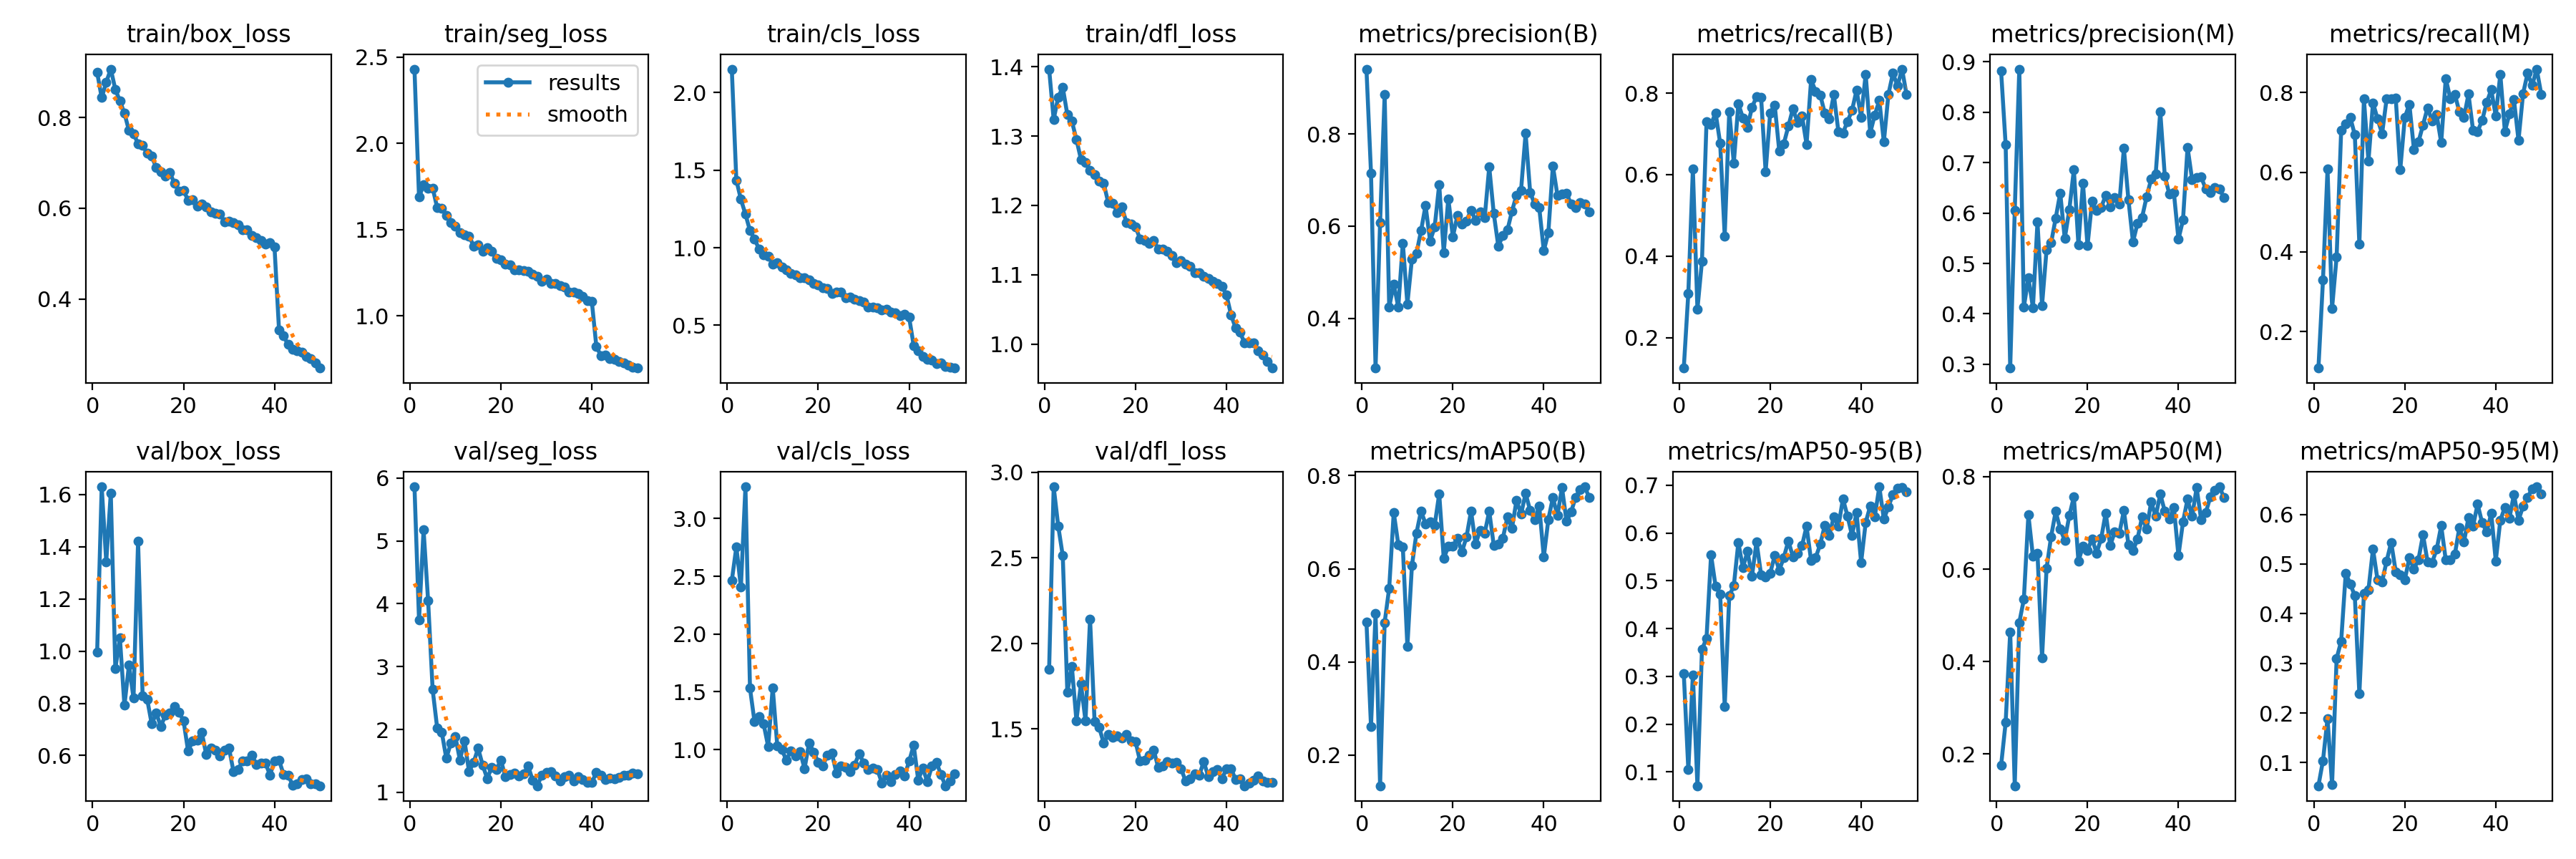

Data behind this chart, as committed beside it:
epoch, train/box_loss, train/seg_loss, train/cls_loss, train/dfl_loss, metrics/precision(B), metrics/recall(B), metrics/mAP50(B), metrics/mAP50-95(B), metrics/precision(M), metrics/recall(M), metrics/mAP50(M), metrics/mAP50-95(M), val/box_loss, val/seg_loss, val/cls_loss, val/dfl_loss, lr/pg0, lr/pg1, lr/pg2
1, 0.8992, 2.43, 2.151, 1.396, 0.9406, 0.1251, 0.4858, 0.3059, 0.8813, 0.1083, 0.1755, 0.05358, 0.9963, 5.861, 2.462, 1.849, 0.0005407, 0.0005407, 0.0005407
2, 0.8436, 1.688, 1.435, 1.324, 0.7153, 0.309, 0.2614, 0.1043, 0.7353, 0.3296, 0.2687, 0.1043, 1.629, 3.742, 2.755, 2.916, 0.001075, 0.001075, 0.001075
3, 0.8777, 1.758, 1.312, 1.356, 0.2919, 0.6135, 0.5037, 0.3027, 0.2926, 0.6083, 0.464, 0.1889, 1.342, 5.178, 2.406, 2.686, 0.001587, 0.001587, 0.001587
4, 0.9065, 1.737, 1.216, 1.37, 0.6081, 0.2697, 0.1341, 0.07097, 0.6047, 0.2584, 0.1315, 0.05563, 1.605, 4.048, 3.276, 2.513, 0.001568, 0.001568, 0.001568
5, 0.8618, 1.741, 1.11, 1.331, 0.8854, 0.3876, 0.4846, 0.3563, 0.8854, 0.3876, 0.4847, 0.31, 0.9324, 2.633, 1.53, 1.716, 0.001535, 0.001535, 0.001535
6, 0.8367, 1.625, 1.056, 1.321, 0.4242, 0.7299, 0.5583, 0.3795, 0.4133, 0.7051, 0.5344, 0.3447, 1.051, 2.02, 1.24, 1.865, 0.001502, 0.001502, 0.001502
7, 0.8092, 1.624, 0.9903, 1.295, 0.4738, 0.7236, 0.7208, 0.554, 0.4716, 0.7218, 0.7175, 0.4811, 0.7919, 1.958, 1.288, 1.55, 0.001469, 0.001469, 0.001469
8, 0.7711, 1.583, 0.9548, 1.266, 0.4245, 0.7515, 0.6522, 0.4881, 0.4125, 0.7376, 0.6274, 0.4603, 0.9467, 1.542, 1.22, 1.764, 0.001436, 0.001436, 0.001436
9, 0.7641, 1.541, 0.9442, 1.262, 0.5632, 0.677, 0.6462, 0.4723, 0.5824, 0.6938, 0.6348, 0.4358, 0.8203, 1.783, 1.026, 1.547, 0.001403, 0.001403, 0.001403
10, 0.7422, 1.522, 0.8959, 1.25, 0.4311, 0.4492, 0.4334, 0.2364, 0.4169, 0.4188, 0.4077, 0.2385, 1.421, 1.884, 1.536, 2.144, 0.00137, 0.00137, 0.00137
11, 0.7378, 1.484, 0.9024, 1.244, 0.5285, 0.7549, 0.6065, 0.4685, 0.5276, 0.7839, 0.6023, 0.4404, 0.8283, 1.512, 1.032, 1.543, 0.001337, 0.001337, 0.001337
12, 0.7212, 1.471, 0.877, 1.235, 0.5408, 0.6281, 0.6768, 0.4893, 0.5408, 0.6281, 0.6705, 0.4482, 0.816, 1.823, 0.9997, 1.509, 0.001304, 0.001304, 0.001304
13, 0.7142, 1.463, 0.8561, 1.232, 0.5898, 0.7743, 0.7239, 0.5802, 0.5898, 0.7743, 0.7249, 0.5302, 0.7209, 1.329, 0.9076, 1.418, 0.001271, 0.001271, 0.001271
14, 0.6894, 1.405, 0.8339, 1.204, 0.6445, 0.7393, 0.6966, 0.5272, 0.6396, 0.7337, 0.6867, 0.4676, 0.7622, 1.476, 0.9906, 1.468, 0.001238, 0.001238, 0.001238
15, 0.6797, 1.41, 0.8257, 1.203, 0.5676, 0.7163, 0.7012, 0.5615, 0.5493, 0.697, 0.6623, 0.4645, 0.712, 1.702, 0.9458, 1.451, 0.001205, 0.001205, 0.001205
16, 0.6701, 1.376, 0.807, 1.19, 0.5981, 0.7651, 0.693, 0.5098, 0.6065, 0.7844, 0.7157, 0.5061, 0.7542, 1.432, 0.9834, 1.46, 0.001172, 0.001172, 0.001172
17, 0.6785, 1.395, 0.8043, 1.198, 0.6902, 0.7908, 0.7609, 0.5816, 0.6861, 0.7852, 0.7565, 0.5437, 0.7632, 1.219, 0.8338, 1.447, 0.001139, 0.001139, 0.001139
18, 0.6543, 1.374, 0.7912, 1.176, 0.543, 0.79, 0.6219, 0.5126, 0.5376, 0.7858, 0.6174, 0.4845, 0.7869, 1.401, 1.059, 1.468, 0.001106, 0.001106, 0.001106
19, 0.6379, 1.332, 0.7697, 1.173, 0.6595, 0.6072, 0.6479, 0.5078, 0.6595, 0.6072, 0.6493, 0.4789, 0.7668, 1.364, 0.9785, 1.432, 0.001073, 0.001073, 0.001073
20, 0.6392, 1.325, 0.7603, 1.169, 0.5766, 0.7514, 0.6491, 0.516, 0.5352, 0.7377, 0.6409, 0.4686, 0.733, 1.512, 0.8903, 1.426, 0.00104, 0.00104, 0.00104
21, 0.6174, 1.3, 0.7422, 1.151, 0.6229, 0.7707, 0.6647, 0.5529, 0.6229, 0.7707, 0.6655, 0.5125, 0.6173, 1.249, 0.8564, 1.311, 0.001007, 0.001007, 0.001007
22, 0.6191, 1.294, 0.7394, 1.15, 0.6051, 0.6576, 0.6361, 0.522, 0.6051, 0.6576, 0.6349, 0.4901, 0.6556, 1.288, 0.9522, 1.318, 0.0009739, 0.0009739, 0.0009739
23, 0.6049, 1.266, 0.7032, 1.145, 0.6112, 0.6762, 0.6681, 0.5488, 0.6112, 0.6762, 0.666, 0.5092, 0.6603, 1.301, 0.9675, 1.345, 0.0009409, 0.0009409, 0.0009409
24, 0.6087, 1.268, 0.7133, 1.149, 0.6346, 0.7187, 0.7237, 0.5836, 0.6346, 0.7187, 0.7215, 0.5588, 0.6894, 1.265, 0.7986, 1.377, 0.0009078, 0.0009078, 0.0009078
25, 0.6028, 1.26, 0.7133, 1.137, 0.6128, 0.7618, 0.6531, 0.5505, 0.6128, 0.7618, 0.6508, 0.5046, 0.6033, 1.292, 0.8569, 1.274, 0.0008748, 0.0008748, 0.0008748
26, 0.5926, 1.257, 0.6756, 1.137, 0.6306, 0.7289, 0.6826, 0.5571, 0.6306, 0.7289, 0.6814, 0.5032, 0.6286, 1.419, 0.8482, 1.282, 0.0008418, 0.0008418, 0.0008418
27, 0.5891, 1.243, 0.684, 1.134, 0.6179, 0.7443, 0.6764, 0.5734, 0.6179, 0.7443, 0.6774, 0.5295, 0.6194, 1.19, 0.8107, 1.31, 0.0008088, 0.0008088, 0.0008088
28, 0.5875, 1.228, 0.6694, 1.128, 0.7284, 0.6744, 0.7234, 0.6141, 0.7284, 0.6744, 0.7265, 0.577, 0.5978, 1.105, 0.8669, 1.302, 0.0007758, 0.0007758, 0.0007758
29, 0.5705, 1.2, 0.658, 1.117, 0.6272, 0.8329, 0.6502, 0.5422, 0.6264, 0.8352, 0.6534, 0.5083, 0.6207, 1.271, 0.9632, 1.307, 0.0007428, 0.0007428, 0.0007428
30, 0.5719, 1.214, 0.6473, 1.121, 0.5563, 0.8044, 0.6529, 0.5483, 0.5426, 0.7852, 0.6398, 0.509, 0.6286, 1.315, 0.8848, 1.269, 0.0007098, 0.0007098, 0.0007098
31, 0.5675, 1.189, 0.6187, 1.115, 0.5798, 0.7957, 0.6657, 0.5763, 0.5798, 0.7957, 0.6657, 0.5195, 0.5373, 1.33, 0.8239, 1.197, 0.0006768, 0.0006768, 0.0006768
32, 0.5631, 1.188, 0.6185, 1.112, 0.5914, 0.7512, 0.7108, 0.6156, 0.5914, 0.7512, 0.7131, 0.5737, 0.5473, 1.258, 0.8381, 1.207, 0.0006438, 0.0006438, 0.0006438
33, 0.5532, 1.173, 0.6117, 1.103, 0.6322, 0.7377, 0.6871, 0.5944, 0.6322, 0.7377, 0.6862, 0.544, 0.5794, 1.18, 0.8279, 1.239, 0.0006108, 0.0006108, 0.0006108
34, 0.552, 1.168, 0.5995, 1.103, 0.6672, 0.7961, 0.747, 0.6346, 0.6672, 0.7961, 0.7452, 0.5938, 0.5787, 1.25, 0.7113, 1.228, 0.0005778, 0.0005778, 0.0005778
35, 0.5404, 1.138, 0.6043, 1.098, 0.6781, 0.7059, 0.7172, 0.6139, 0.6781, 0.7059, 0.7141, 0.5761, 0.6026, 1.273, 0.7764, 1.309, 0.0005448, 0.0005448, 0.0005448
36, 0.5357, 1.137, 0.5854, 1.095, 0.8014, 0.7026, 0.7616, 0.6714, 0.8014, 0.7026, 0.7624, 0.6207, 0.5662, 1.177, 0.7221, 1.223, 0.0005118, 0.0005118, 0.0005118
37, 0.5293, 1.128, 0.5818, 1.09, 0.6732, 0.7299, 0.7253, 0.6358, 0.6732, 0.7299, 0.7253, 0.5832, 0.571, 1.25, 0.7853, 1.25, 0.0004788, 0.0004788, 0.0004788
38, 0.5216, 1.113, 0.5603, 1.087, 0.6475, 0.7579, 0.7056, 0.5948, 0.6375, 0.775, 0.7078, 0.5649, 0.5726, 1.202, 0.817, 1.264, 0.0004458, 0.0004458, 0.0004458
39, 0.5238, 1.087, 0.5704, 1.084, 0.64, 0.8071, 0.7343, 0.6429, 0.64, 0.8071, 0.7334, 0.6018, 0.5254, 1.155, 0.7707, 1.207, 0.0004127, 0.0004127, 0.0004127
40, 0.5146, 1.084, 0.551, 1.071, 0.5467, 0.7411, 0.6251, 0.5383, 0.5481, 0.7411, 0.629, 0.5064, 0.5786, 1.158, 0.8987, 1.268, 0.0003797, 0.0003797, 0.0003797
41, 0.3312, 0.8222, 0.3693, 1.043, 0.5859, 0.8462, 0.7058, 0.6218, 0.5859, 0.8462, 0.7023, 0.588, 0.5818, 1.314, 1.037, 1.269, 0.0003467, 0.0003467, 0.0003467
42, 0.3182, 0.7701, 0.3366, 1.023, 0.7305, 0.7026, 0.7526, 0.6561, 0.7305, 0.7026, 0.7513, 0.6144, 0.5278, 1.272, 0.7345, 1.205, 0.0003137, 0.0003137, 0.0003137
43, 0.2992, 0.7734, 0.3, 1.017, 0.6666, 0.7461, 0.714, 0.6343, 0.6666, 0.7461, 0.714, 0.5923, 0.524, 1.204, 0.8405, 1.206, 0.0002807, 0.0002807, 0.0002807
44, 0.2888, 0.7515, 0.279, 1.002, 0.6697, 0.782, 0.7745, 0.6967, 0.6697, 0.782, 0.7762, 0.6404, 0.4873, 1.229, 0.7198, 1.168, 0.0002477, 0.0002477, 0.0002477
45, 0.2854, 0.7481, 0.2773, 1.002, 0.6712, 0.6802, 0.7016, 0.629, 0.6712, 0.6802, 0.7062, 0.5882, 0.491, 1.216, 0.8559, 1.182, 0.0002147, 0.0002147, 0.0002147
46, 0.2821, 0.7368, 0.253, 1.002, 0.6479, 0.7971, 0.7217, 0.655, 0.6479, 0.7971, 0.7217, 0.6161, 0.5074, 1.242, 0.8917, 1.199, 0.0001817, 0.0001817, 0.0001817
47, 0.2739, 0.7277, 0.2552, 0.9907, 0.6402, 0.8488, 0.7535, 0.6807, 0.6402, 0.8488, 0.756, 0.6347, 0.5109, 1.267, 0.7801, 1.226, 0.0001487, 0.0001487, 0.0001487
48, 0.2689, 0.7171, 0.2364, 0.9841, 0.6506, 0.8178, 0.7704, 0.6932, 0.6506, 0.8178, 0.7704, 0.6512, 0.4918, 1.276, 0.686, 1.194, 0.0001157, 0.0001157, 0.0001157
49, 0.2581, 0.7018, 0.2305, 0.9749, 0.6477, 0.8589, 0.7759, 0.6954, 0.6477, 0.8589, 0.7781, 0.6555, 0.4927, 1.303, 0.7271, 1.189, 8.2683e-05, 8.2683e-05, 8.2683e-05
50, 0.2476, 0.6977, 0.2243, 0.9657, 0.6307, 0.7959, 0.7528, 0.6861, 0.6307, 0.7959, 0.7553, 0.6418, 0.4844, 1.291, 0.791, 1.186, 4.9677e-05, 4.9677e-05, 4.9677e-05
